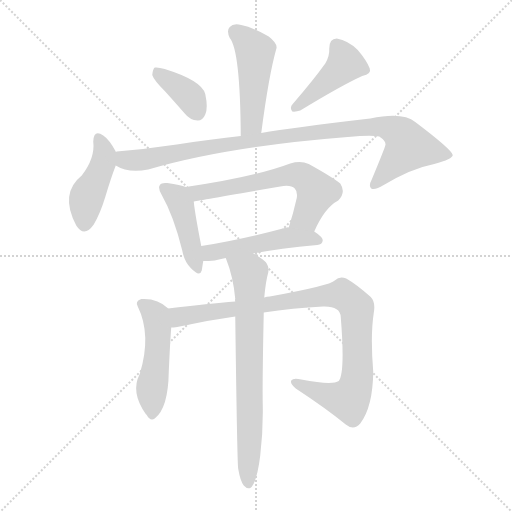
t = 0.00 s
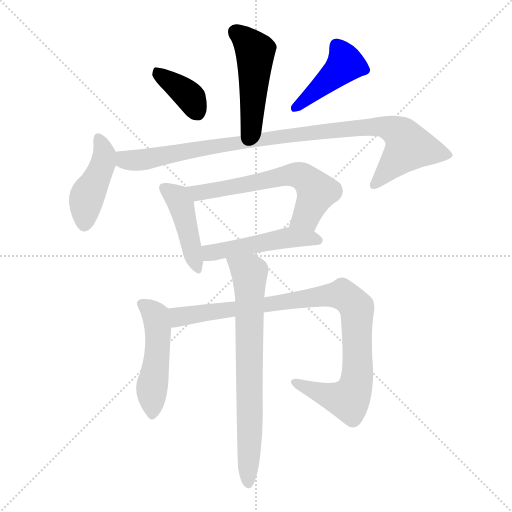
t = 1.63 s
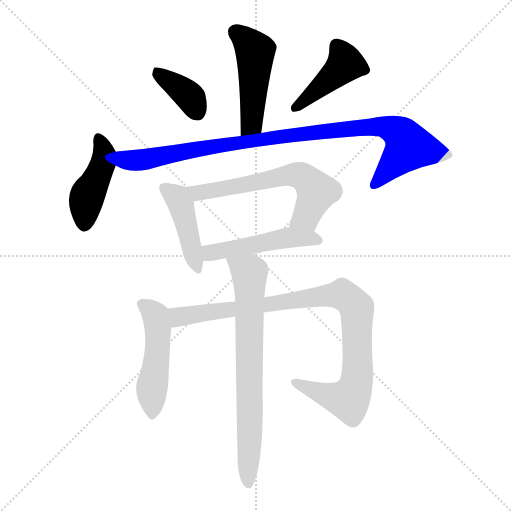
t = 3.25 s
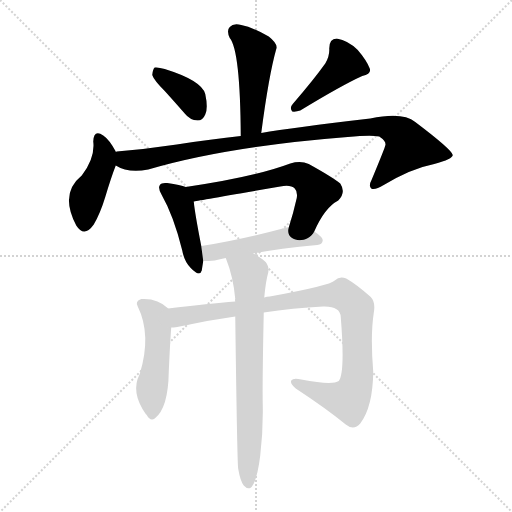
t = 4.88 s
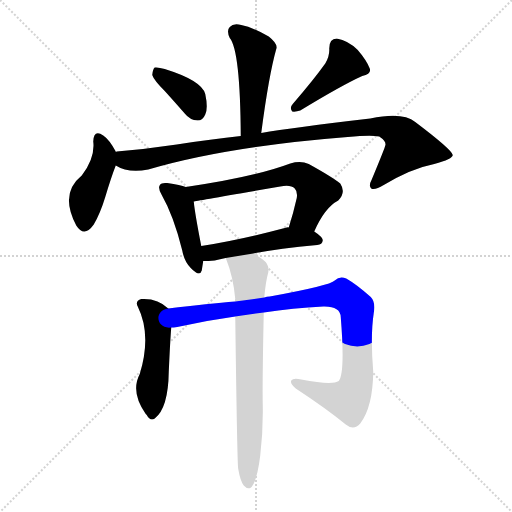
t = 6.50 s
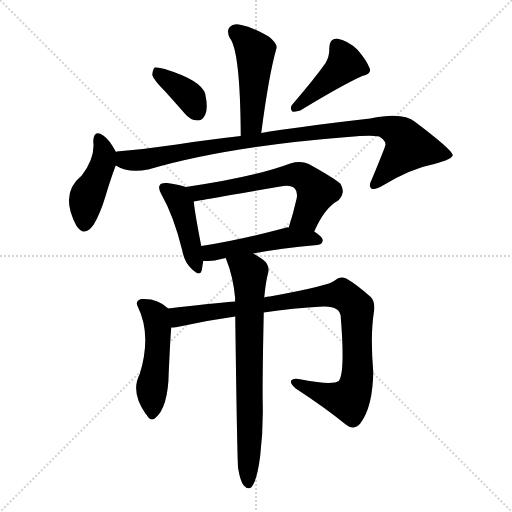
t = 8.13 s

The animated SVG that drew these frames (rendered in a browser with its animation timeline set to each time). Animation: 11 CSS @keyframes rules; one cycle of 8.13 s.

<svg version="1.1" viewBox="0 0 1024 1024" xmlns="http://www.w3.org/2000/svg">
  <g stroke="lightgray" stroke-dasharray="1,1" stroke-width="1" transform="scale(4, 4)">
    <line x1="0" y1="0" x2="256" y2="256"></line>
    <line x1="256" y1="0" x2="0" y2="256"></line>
    <line x1="128" y1="0" x2="128" y2="256"></line>
    <line x1="0" y1="128" x2="256" y2="128"></line>
  </g>
<g transform="scale(1, -1) translate(0, -900)">
   <style type="text/css">
    @keyframes keyframes0 {
      from {
       stroke: blue;
       stroke-dashoffset: 477;
       stroke-width: 128;
       }
       61% {
       animation-timing-function: step-end;
       stroke: blue;
       stroke-dashoffset: 0;
       stroke-width: 128;
       }
       to {
       stroke: black;
       stroke-width: 1024;
       }
       }
       #make-me-a-hanzi-animation-0 {
         animation: keyframes0 0.638184s both;
         animation-delay: 0.000000s;
         animation-timing-function: linear;
       }
    @keyframes keyframes1 {
      from {
       stroke: blue;
       stroke-dashoffset: 372;
       stroke-width: 128;
       }
       55% {
       animation-timing-function: step-end;
       stroke: blue;
       stroke-dashoffset: 0;
       stroke-width: 128;
       }
       to {
       stroke: black;
       stroke-width: 1024;
       }
       }
       #make-me-a-hanzi-animation-1 {
         animation: keyframes1 0.552734s both;
         animation-delay: 0.638184s;
         animation-timing-function: linear;
       }
    @keyframes keyframes2 {
      from {
       stroke: blue;
       stroke-dashoffset: 429;
       stroke-width: 128;
       }
       58% {
       animation-timing-function: step-end;
       stroke: blue;
       stroke-dashoffset: 0;
       stroke-width: 128;
       }
       to {
       stroke: black;
       stroke-width: 1024;
       }
       }
       #make-me-a-hanzi-animation-2 {
         animation: keyframes2 0.599121s both;
         animation-delay: 1.190918s;
         animation-timing-function: linear;
       }
    @keyframes keyframes3 {
      from {
       stroke: blue;
       stroke-dashoffset: 433;
       stroke-width: 128;
       }
       58% {
       animation-timing-function: step-end;
       stroke: blue;
       stroke-dashoffset: 0;
       stroke-width: 128;
       }
       to {
       stroke: black;
       stroke-width: 1024;
       }
       }
       #make-me-a-hanzi-animation-3 {
         animation: keyframes3 0.602376s both;
         animation-delay: 1.790039s;
         animation-timing-function: linear;
       }
    @keyframes keyframes4 {
      from {
       stroke: blue;
       stroke-dashoffset: 966;
       stroke-width: 128;
       }
       76% {
       animation-timing-function: step-end;
       stroke: blue;
       stroke-dashoffset: 0;
       stroke-width: 128;
       }
       to {
       stroke: black;
       stroke-width: 1024;
       }
       }
       #make-me-a-hanzi-animation-4 {
         animation: keyframes4 1.036133s both;
         animation-delay: 2.392415s;
         animation-timing-function: linear;
       }
    @keyframes keyframes5 {
      from {
       stroke: blue;
       stroke-dashoffset: 433;
       stroke-width: 128;
       }
       58% {
       animation-timing-function: step-end;
       stroke: blue;
       stroke-dashoffset: 0;
       stroke-width: 128;
       }
       to {
       stroke: black;
       stroke-width: 1024;
       }
       }
       #make-me-a-hanzi-animation-5 {
         animation: keyframes5 0.602376s both;
         animation-delay: 3.428548s;
         animation-timing-function: linear;
       }
    @keyframes keyframes6 {
      from {
       stroke: blue;
       stroke-dashoffset: 615;
       stroke-width: 128;
       }
       67% {
       animation-timing-function: step-end;
       stroke: blue;
       stroke-dashoffset: 0;
       stroke-width: 128;
       }
       to {
       stroke: black;
       stroke-width: 1024;
       }
       }
       #make-me-a-hanzi-animation-6 {
         animation: keyframes6 0.750488s both;
         animation-delay: 4.030924s;
         animation-timing-function: linear;
       }
    @keyframes keyframes7 {
      from {
       stroke: blue;
       stroke-dashoffset: 488;
       stroke-width: 128;
       }
       61% {
       animation-timing-function: step-end;
       stroke: blue;
       stroke-dashoffset: 0;
       stroke-width: 128;
       }
       to {
       stroke: black;
       stroke-width: 1024;
       }
       }
       #make-me-a-hanzi-animation-7 {
         animation: keyframes7 0.647135s both;
         animation-delay: 4.781413s;
         animation-timing-function: linear;
       }
    @keyframes keyframes8 {
      from {
       stroke: blue;
       stroke-dashoffset: 491;
       stroke-width: 128;
       }
       62% {
       animation-timing-function: step-end;
       stroke: blue;
       stroke-dashoffset: 0;
       stroke-width: 128;
       }
       to {
       stroke: black;
       stroke-width: 1024;
       }
       }
       #make-me-a-hanzi-animation-8 {
         animation: keyframes8 0.649577s both;
         animation-delay: 5.428548s;
         animation-timing-function: linear;
       }
    @keyframes keyframes9 {
      from {
       stroke: blue;
       stroke-dashoffset: 941;
       stroke-width: 128;
       }
       75% {
       animation-timing-function: step-end;
       stroke: blue;
       stroke-dashoffset: 0;
       stroke-width: 128;
       }
       to {
       stroke: black;
       stroke-width: 1024;
       }
       }
       #make-me-a-hanzi-animation-9 {
         animation: keyframes9 1.015788s both;
         animation-delay: 6.078125s;
         animation-timing-function: linear;
       }
    @keyframes keyframes10 {
      from {
       stroke: blue;
       stroke-dashoffset: 724;
       stroke-width: 128;
       }
       70% {
       animation-timing-function: step-end;
       stroke: blue;
       stroke-dashoffset: 0;
       stroke-width: 128;
       }
       to {
       stroke: black;
       stroke-width: 1024;
       }
       }
       #make-me-a-hanzi-animation-10 {
         animation: keyframes10 0.839193s both;
         animation-delay: 7.093913s;
         animation-timing-function: linear;
       }
</style>
<path d="M 522.5 634.0 Q 537.5 749.0 552.5 802.0 Q 556.5 812.0 537.5 827.0 Q 504.5 846.0 482.5 850.0 Q 466.5 854.0 459.5 846.0 Q 452.5 839.0 459.5 824.0 Q 480.5 799.0 481.5 628.0 C 481.5 598.0 518.5 604.0 522.5 634.0 Z" fill="lightgray"></path> 
<path d="M 329.5 718.0 Q 348.5 697.0 369.5 673.0 Q 379.5 660.0 395.5 659.0 Q 405.5 659.0 410.5 671.0 Q 416.5 684.0 410.5 712.0 Q 403.5 739.0 329.5 762.0 Q 316.5 766.0 309.5 765.0 Q 305.5 762.0 304.5 750.0 Q 307.5 740.0 329.5 718.0 Z" fill="lightgray"></path> 
<path d="M 650.5 773.0 Q 628.5 742.0 585.5 692.0 Q 578.5 685.0 584.5 677.0 Q 591.5 676.0 600.5 679.0 Q 684.5 730.0 724.5 748.0 Q 743.5 752.0 739.5 763.0 Q 733.5 779.0 715.5 800.0 Q 696.5 819.0 673.5 823.0 Q 658.5 823.0 658.5 803.0 Q 659.5 788.0 650.5 773.0 Z" fill="lightgray"></path> 
<path d="M 231.5 596.0 L 231.5 597.0 Q 218.5 621.0 206.5 629.0 Q 187.5 642.0 186.5 617.0 Q 190.5 584.0 163.5 549.0 Q 118.5 513.0 152.5 449.0 Q 168.5 424.0 187.5 451.0 Q 200.5 473.0 210.5 506.0 Q 222.5 546.0 231.5 569.0 L 231.5 596.0 Z" fill="lightgray"></path> 
<path d="M 231.5 569.0 Q 256.5 553.0 296.5 561.0 Q 453.5 607.0 695.5 626.0 Q 741.5 630.0 758.5 627.0 Q 773.5 617.0 770.5 609.0 Q 770.5 606.0 743.5 541.0 Q 736.5 528.0 742.5 523.0 Q 749.5 519.0 767.5 530.0 Q 822.5 563.0 868.5 572.0 Q 905.5 582.0 905.5 590.0 Q 904.5 600.0 830.5 656.0 Q 805.5 677.0 740.5 663.0 Q 584.5 645.0 522.5 634.0 L 481.5 628.0 Q 423.5 622.0 353.5 611.0 Q 293.5 602.0 233.5 597.0 Q 232.5 597.0 231.5 596.0 C 201.5 592.0 203.5 580.0 231.5 569.0 Z" fill="lightgray"></path> 
<path d="M 371.5 526.0 Q 361.5 530.0 334.5 534.0 Q 322.5 535.0 320.5 531.0 Q 314.5 525.0 323.5 510.0 Q 347.5 468.0 364.5 399.0 Q 368.5 377.0 381.5 364.0 Q 399.5 345.0 403.5 359.0 Q 404.5 366.0 406.5 378.0 L 402.5 408.0 Q 389.5 475.0 387.5 497.0 C 384.5 522.0 384.5 522.0 371.5 526.0 Z" fill="lightgray"></path> 
<path d="M 628.5 437.0 Q 649.5 485.0 676.5 499.0 Q 692.5 515.0 680.5 533.0 Q 664.5 546.0 617.5 572.0 Q 601.5 579.0 580.5 573.0 Q 508.5 546.0 371.5 526.0 C 341.5 522.0 358.5 491.0 387.5 497.0 Q 390.5 498.0 560.5 527.0 Q 581.5 531.0 589.5 523.0 Q 595.5 517.0 593.5 504.0 Q 586.5 473.0 577.5 445.0 C 568.5 416.0 615.5 410.0 628.5 437.0 Z" fill="lightgray"></path> 
<path d="M 506.5 393.0 Q 558.5 403.0 634.5 410.0 Q 644.5 411.0 645.5 419.0 Q 645.5 426.0 628.5 437.0 L 577.5 445.0 Q 576.5 446.0 573.5 445.0 Q 479.5 420.0 402.5 408.0 C 372.5 403.0 376.5 377.0 406.5 378.0 Q 416.5 378.0 429.5 379.0 Q 439.5 382.0 451.5 384.0 L 506.5 393.0 Z" fill="lightgray"></path> 
<path d="M 336.5 283.0 Q 315.5 304.0 282.5 302.0 Q 269.5 298.0 275.5 287.0 Q 303.5 230.0 279.5 152.0 Q 260.5 116.0 291.5 72.0 L 293.5 70.0 Q 300.5 57.0 309.5 63.0 Q 336.5 84.0 337.5 156.0 Q 340.5 222.0 342.5 245.0 C 344.5 275.0 344.5 276.0 336.5 283.0 Z" fill="lightgray"></path> 
<path d="M 527.5 275.0 Q 585.5 284.0 646.5 287.0 Q 680.5 288.0 681.5 266.0 Q 690.5 154.0 677.5 138.0 Q 664.5 129.0 602.5 141.0 Q 586.5 145.0 582.5 139.0 Q 579.5 133.0 591.5 123.0 Q 652.5 83.0 691.5 51.0 Q 707.5 38.0 720.5 53.0 Q 745.5 86.0 746.5 156.0 Q 740.5 228.0 747.5 274.0 Q 751.5 296.0 741.5 306.0 Q 713.5 331.0 692.5 343.0 Q 679.5 349.0 669.5 339.0 Q 660.5 329.0 539.5 307.0 Q 533.5 307.0 528.5 305.0 L 470.5 297.0 Q 418.5 293.0 336.5 283.0 C 306.5 279.0 312.5 241.0 342.5 245.0 Q 346.5 245.0 354.5 246.0 Q 412.5 259.0 470.5 267.0 L 527.5 275.0 Z" fill="lightgray"></path> 
<path d="M 476.5 -38.0 Q 480.5 -62.0 487.5 -71.0 Q 493.5 -78.0 500.5 -76.0 Q 513.5 -67.0 520.5 -11.0 Q 526.5 40.0 525.5 90.0 Q 524.5 130.0 527.5 275.0 L 528.5 305.0 Q 531.5 338.0 536.5 355.0 Q 539.5 371.0 525.5 381.0 Q 515.5 388.0 506.5 393.0 C 480.5 409.0 441.5 412.0 451.5 384.0 Q 466.5 347.0 470.5 302.0 Q 469.5 301.0 470.5 297.0 L 470.5 267.0 Q 474.5 -36.0 476.5 -38.0 Z" fill="lightgray"></path> 
      <clipPath id="make-me-a-hanzi-clip-0">
      <path d="M 522.5 634.0 Q 537.5 749.0 552.5 802.0 Q 556.5 812.0 537.5 827.0 Q 504.5 846.0 482.5 850.0 Q 466.5 854.0 459.5 846.0 Q 452.5 839.0 459.5 824.0 Q 480.5 799.0 481.5 628.0 C 481.5 598.0 518.5 604.0 522.5 634.0 Z" fill="lightgray"></path>
      </clipPath>
      <path clip-path="url(#make-me-a-hanzi-clip-0)" d="M 470.5 836.0 L 510.5 796.0 L 503.5 653.0 L 486.5 641.0 " fill="none" id="make-me-a-hanzi-animation-0" stroke-dasharray="349 698" stroke-linecap="round"></path>

      <clipPath id="make-me-a-hanzi-clip-1">
      <path d="M 329.5 718.0 Q 348.5 697.0 369.5 673.0 Q 379.5 660.0 395.5 659.0 Q 405.5 659.0 410.5 671.0 Q 416.5 684.0 410.5 712.0 Q 403.5 739.0 329.5 762.0 Q 316.5 766.0 309.5 765.0 Q 305.5 762.0 304.5 750.0 Q 307.5 740.0 329.5 718.0 Z" fill="lightgray"></path>
      </clipPath>
      <path clip-path="url(#make-me-a-hanzi-clip-1)" d="M 313.5 755.0 L 375.5 710.0 L 394.5 675.0 " fill="none" id="make-me-a-hanzi-animation-1" stroke-dasharray="244 488" stroke-linecap="round"></path>

      <clipPath id="make-me-a-hanzi-clip-2">
      <path d="M 650.5 773.0 Q 628.5 742.0 585.5 692.0 Q 578.5 685.0 584.5 677.0 Q 591.5 676.0 600.5 679.0 Q 684.5 730.0 724.5 748.0 Q 743.5 752.0 739.5 763.0 Q 733.5 779.0 715.5 800.0 Q 696.5 819.0 673.5 823.0 Q 658.5 823.0 658.5 803.0 Q 659.5 788.0 650.5 773.0 Z" fill="lightgray"></path>
      </clipPath>
      <path clip-path="url(#make-me-a-hanzi-clip-2)" d="M 673.5 807.0 L 690.5 773.0 L 588.5 684.0 " fill="none" id="make-me-a-hanzi-animation-2" stroke-dasharray="301 602" stroke-linecap="round"></path>

      <clipPath id="make-me-a-hanzi-clip-3">
      <path d="M 231.5 596.0 L 231.5 597.0 Q 218.5 621.0 206.5 629.0 Q 187.5 642.0 186.5 617.0 Q 190.5 584.0 163.5 549.0 Q 118.5 513.0 152.5 449.0 Q 168.5 424.0 187.5 451.0 Q 200.5 473.0 210.5 506.0 Q 222.5 546.0 231.5 569.0 L 231.5 596.0 Z" fill="lightgray"></path>
      </clipPath>
      <path clip-path="url(#make-me-a-hanzi-clip-3)" d="M 197.5 622.0 L 208.5 589.0 L 172.5 502.0 L 168.5 454.0 " fill="none" id="make-me-a-hanzi-animation-3" stroke-dasharray="305 610" stroke-linecap="round"></path>

      <clipPath id="make-me-a-hanzi-clip-4">
      <path d="M 231.5 569.0 Q 256.5 553.0 296.5 561.0 Q 453.5 607.0 695.5 626.0 Q 741.5 630.0 758.5 627.0 Q 773.5 617.0 770.5 609.0 Q 770.5 606.0 743.5 541.0 Q 736.5 528.0 742.5 523.0 Q 749.5 519.0 767.5 530.0 Q 822.5 563.0 868.5 572.0 Q 905.5 582.0 905.5 590.0 Q 904.5 600.0 830.5 656.0 Q 805.5 677.0 740.5 663.0 Q 584.5 645.0 522.5 634.0 L 481.5 628.0 Q 423.5 622.0 353.5 611.0 Q 293.5 602.0 233.5 597.0 Q 232.5 597.0 231.5 596.0 C 201.5 592.0 203.5 580.0 231.5 569.0 Z" fill="lightgray"></path>
      </clipPath>
      <path clip-path="url(#make-me-a-hanzi-clip-4)" d="M 236.5 589.0 L 253.5 579.0 L 297.5 582.0 L 587.5 631.0 L 731.5 647.0 L 772.5 646.0 L 797.5 635.0 L 817.5 606.0 L 747.5 529.0 " fill="none" id="make-me-a-hanzi-animation-4" stroke-dasharray="838 1676" stroke-linecap="round"></path>

      <clipPath id="make-me-a-hanzi-clip-5">
      <path d="M 371.5 526.0 Q 361.5 530.0 334.5 534.0 Q 322.5 535.0 320.5 531.0 Q 314.5 525.0 323.5 510.0 Q 347.5 468.0 364.5 399.0 Q 368.5 377.0 381.5 364.0 Q 399.5 345.0 403.5 359.0 Q 404.5 366.0 406.5 378.0 L 402.5 408.0 Q 389.5 475.0 387.5 497.0 C 384.5 522.0 384.5 522.0 371.5 526.0 Z" fill="lightgray"></path>
      </clipPath>
      <path clip-path="url(#make-me-a-hanzi-clip-5)" d="M 329.5 524.0 L 354.5 504.0 L 362.5 490.0 L 393.5 365.0 " fill="none" id="make-me-a-hanzi-animation-5" stroke-dasharray="305 610" stroke-linecap="round"></path>

      <clipPath id="make-me-a-hanzi-clip-6">
      <path d="M 628.5 437.0 Q 649.5 485.0 676.5 499.0 Q 692.5 515.0 680.5 533.0 Q 664.5 546.0 617.5 572.0 Q 601.5 579.0 580.5 573.0 Q 508.5 546.0 371.5 526.0 C 341.5 522.0 358.5 491.0 387.5 497.0 Q 390.5 498.0 560.5 527.0 Q 581.5 531.0 589.5 523.0 Q 595.5 517.0 593.5 504.0 Q 586.5 473.0 577.5 445.0 C 568.5 416.0 615.5 410.0 628.5 437.0 Z" fill="lightgray"></path>
      </clipPath>
      <path clip-path="url(#make-me-a-hanzi-clip-6)" d="M 381.5 525.0 L 395.5 514.0 L 599.5 549.0 L 612.5 542.0 L 633.5 516.0 L 612.5 467.0 L 584.5 450.0 " fill="none" id="make-me-a-hanzi-animation-6" stroke-dasharray="487 974" stroke-linecap="round"></path>

      <clipPath id="make-me-a-hanzi-clip-7">
      <path d="M 506.5 393.0 Q 558.5 403.0 634.5 410.0 Q 644.5 411.0 645.5 419.0 Q 645.5 426.0 628.5 437.0 L 577.5 445.0 Q 576.5 446.0 573.5 445.0 Q 479.5 420.0 402.5 408.0 C 372.5 403.0 376.5 377.0 406.5 378.0 Q 416.5 378.0 429.5 379.0 Q 439.5 382.0 451.5 384.0 L 506.5 393.0 Z" fill="lightgray"></path>
      </clipPath>
      <path clip-path="url(#make-me-a-hanzi-clip-7)" d="M 410.5 401.0 L 420.5 394.0 L 580.5 425.0 L 636.5 419.0 " fill="none" id="make-me-a-hanzi-animation-7" stroke-dasharray="360 720" stroke-linecap="round"></path>

      <clipPath id="make-me-a-hanzi-clip-8">
      <path d="M 336.5 283.0 Q 315.5 304.0 282.5 302.0 Q 269.5 298.0 275.5 287.0 Q 303.5 230.0 279.5 152.0 Q 260.5 116.0 291.5 72.0 L 293.5 70.0 Q 300.5 57.0 309.5 63.0 Q 336.5 84.0 337.5 156.0 Q 340.5 222.0 342.5 245.0 C 344.5 275.0 344.5 276.0 336.5 283.0 Z" fill="lightgray"></path>
      </clipPath>
      <path clip-path="url(#make-me-a-hanzi-clip-8)" d="M 282.5 293.0 L 311.5 269.0 L 315.5 243.0 L 303.5 72.0 " fill="none" id="make-me-a-hanzi-animation-8" stroke-dasharray="363 726" stroke-linecap="round"></path>

      <clipPath id="make-me-a-hanzi-clip-9">
      <path d="M 527.5 275.0 Q 585.5 284.0 646.5 287.0 Q 680.5 288.0 681.5 266.0 Q 690.5 154.0 677.5 138.0 Q 664.5 129.0 602.5 141.0 Q 586.5 145.0 582.5 139.0 Q 579.5 133.0 591.5 123.0 Q 652.5 83.0 691.5 51.0 Q 707.5 38.0 720.5 53.0 Q 745.5 86.0 746.5 156.0 Q 740.5 228.0 747.5 274.0 Q 751.5 296.0 741.5 306.0 Q 713.5 331.0 692.5 343.0 Q 679.5 349.0 669.5 339.0 Q 660.5 329.0 539.5 307.0 Q 533.5 307.0 528.5 305.0 L 470.5 297.0 Q 418.5 293.0 336.5 283.0 C 306.5 279.0 312.5 241.0 342.5 245.0 Q 346.5 245.0 354.5 246.0 Q 412.5 259.0 470.5 267.0 L 527.5 275.0 Z" fill="lightgray"></path>
      </clipPath>
      <path clip-path="url(#make-me-a-hanzi-clip-9)" d="M 347.5 252.0 L 364.5 269.0 L 650.5 309.0 L 691.5 307.0 L 712.5 284.0 L 714.5 272.0 L 714.5 148.0 L 700.5 105.0 L 687.5 101.0 L 654.5 109.0 L 588.5 136.0 " fill="none" id="make-me-a-hanzi-animation-9" stroke-dasharray="813 1626" stroke-linecap="round"></path>

      <clipPath id="make-me-a-hanzi-clip-10">
      <path d="M 476.5 -38.0 Q 480.5 -62.0 487.5 -71.0 Q 493.5 -78.0 500.5 -76.0 Q 513.5 -67.0 520.5 -11.0 Q 526.5 40.0 525.5 90.0 Q 524.5 130.0 527.5 275.0 L 528.5 305.0 Q 531.5 338.0 536.5 355.0 Q 539.5 371.0 525.5 381.0 Q 515.5 388.0 506.5 393.0 C 480.5 409.0 441.5 412.0 451.5 384.0 Q 466.5 347.0 470.5 302.0 Q 469.5 301.0 470.5 297.0 L 470.5 267.0 Q 474.5 -36.0 476.5 -38.0 Z" fill="lightgray"></path>
      </clipPath>
      <path clip-path="url(#make-me-a-hanzi-clip-10)" d="M 459.5 380.0 L 498.5 355.0 L 496.5 -67.0 " fill="none" id="make-me-a-hanzi-animation-10" stroke-dasharray="596 1192" stroke-linecap="round"></path>

</g>
</svg>
